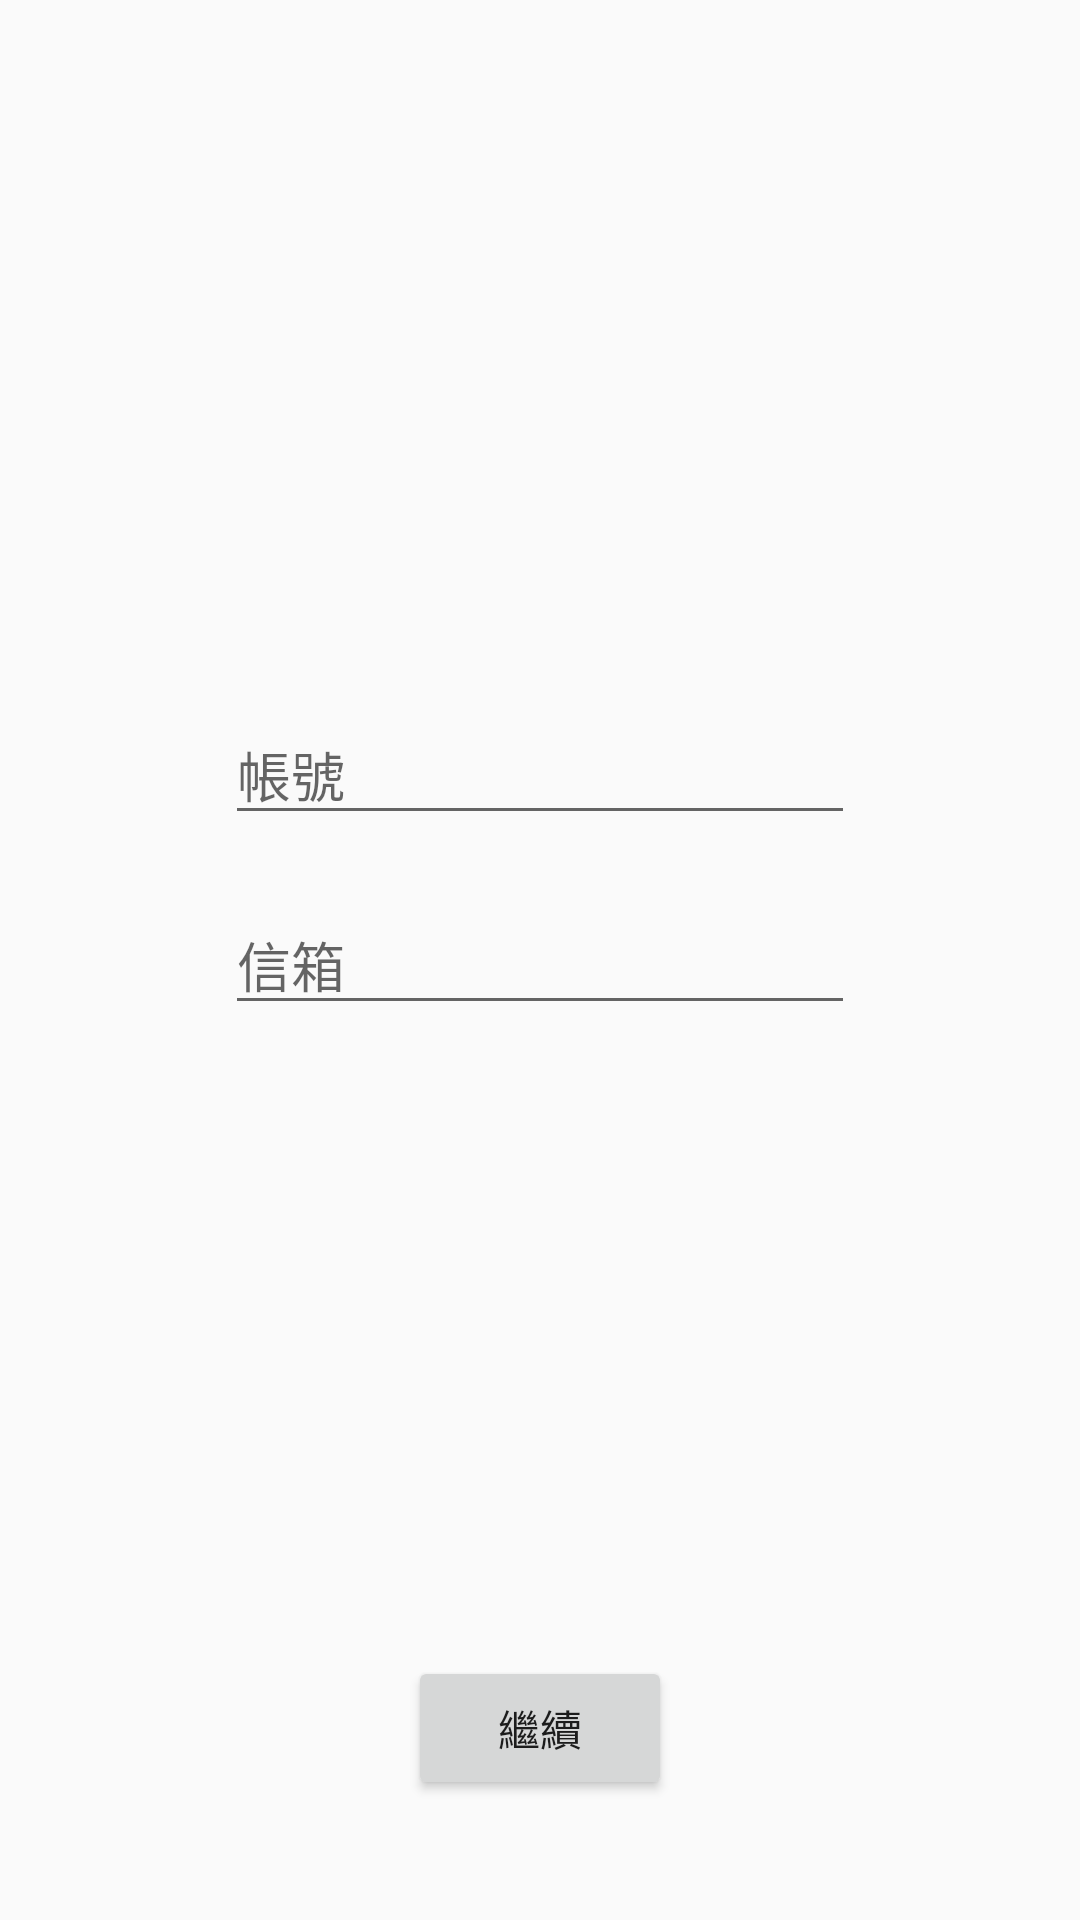

Android layout source for this screen:
<!-- AndroidManifest.xml: application theme AppTheme -->
<!-- res/layout/forgetpassword.xml -->
<?xml version="1.0" encoding="utf-8"?>
<LinearLayout xmlns:android="http://schemas.android.com/apk/res/android"
    android:layout_width="match_parent"
    android:layout_height="match_parent">

    <RelativeLayout
        android:layout_width="match_parent"
        android:layout_height="match_parent">

        <EditText
            android:layout_width="wrap_content"
            android:layout_height="wrap_content"
            android:inputType="textEmailAddress"
            android:ems="10"
            android:id="@+id/editEmail"
            android:layout_marginTop="20dp"
            android:layout_centerHorizontal="true"
            android:layout_centerVertical="true"
            android:hint="信箱" />

        <EditText
            android:layout_width="wrap_content"
            android:layout_height="wrap_content"
            android:inputType="textPersonName"
            android:hint="帳號"
            android:ems="10"
            android:layout_above="@id/editEmail"
            android:id="@+id/editAccount"
            android:layout_centerHorizontal="true" />

        <Button
            android:layout_width="wrap_content"
            android:layout_height="wrap_content"
            android:text="繼續"
            android:id="@+id/button3"
            android:layout_marginBottom="@dimen/btn_margin_bottom"
            android:layout_alignParentBottom="true"
            android:layout_centerHorizontal="true"
            android:onClick="btnContinue" />
    </RelativeLayout>
</LinearLayout>
<!-- resources referenced by this layout -->
<resources>
  <dimen name="btn_margin_bottom">40dp</dimen>
  <style name="AppTheme" parent="Theme.AppCompat.Light.DarkActionBar">
  
          
          <item name="colorPrimary">@color/colorPrimary</item>
          <item name="colorPrimaryDark">@color/colorPrimaryDark</item>
          <item name="colorAccent">@color/colorAccent</item>
      </style>
  <color name="colorPrimary">#81D8D0</color>
  <color name="colorPrimaryDark">#303F9F</color>
  <color name="colorAccent">#81D8D0</color>
</resources>
